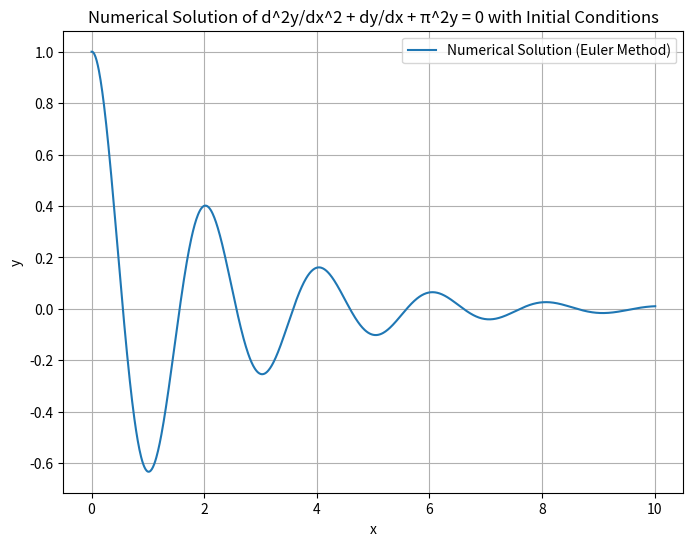

Python code for this plot:
import numpy as np
import matplotlib.pyplot as plt

# Define the system of first-order ODEs
def f(x, y, z):
    dydx = z
    dzdx = -np.pi**2 * y - z
    return dydx, dzdx

# Parameters
x0 = 0  # Initial value of x
y0 = 1  # Initial value of y
z0 = 0  # Initial value of z (dy/dx)
h = 0.01  # Step size
x_end = 10  # End value of x

# Create arrays to store x, y, and z (dy/dx) values
x_values = [x0]
y_values = [y0]
z_values = [z0]

# Numerical solution using the explicit Euler method
while x_values[-1] < x_end:
    x_new = x_values[-1] + h
    y_new, z_new = f(x_values[-1], y_values[-1], z_values[-1])
    y_new *= h
    z_new *= h
    x_values.append(x_new)
    y_values.append(y_values[-1] + y_new)
    z_values.append(z_values[-1] + z_new)

# Convert the lists to NumPy arrays
x_values = np.array(x_values)
y_values = np.array(y_values)

# Plot the numerical solution
plt.figure(figsize=(8, 6))
plt.plot(x_values, y_values, label="Numerical Solution (Euler Method)")
plt.xlabel("x")
plt.ylabel("y")
plt.legend()
plt.grid(True)
plt.title("Numerical Solution of d^2y/dx^2 + dy/dx + π^2y = 0 with Initial Conditions")
plt.show()
